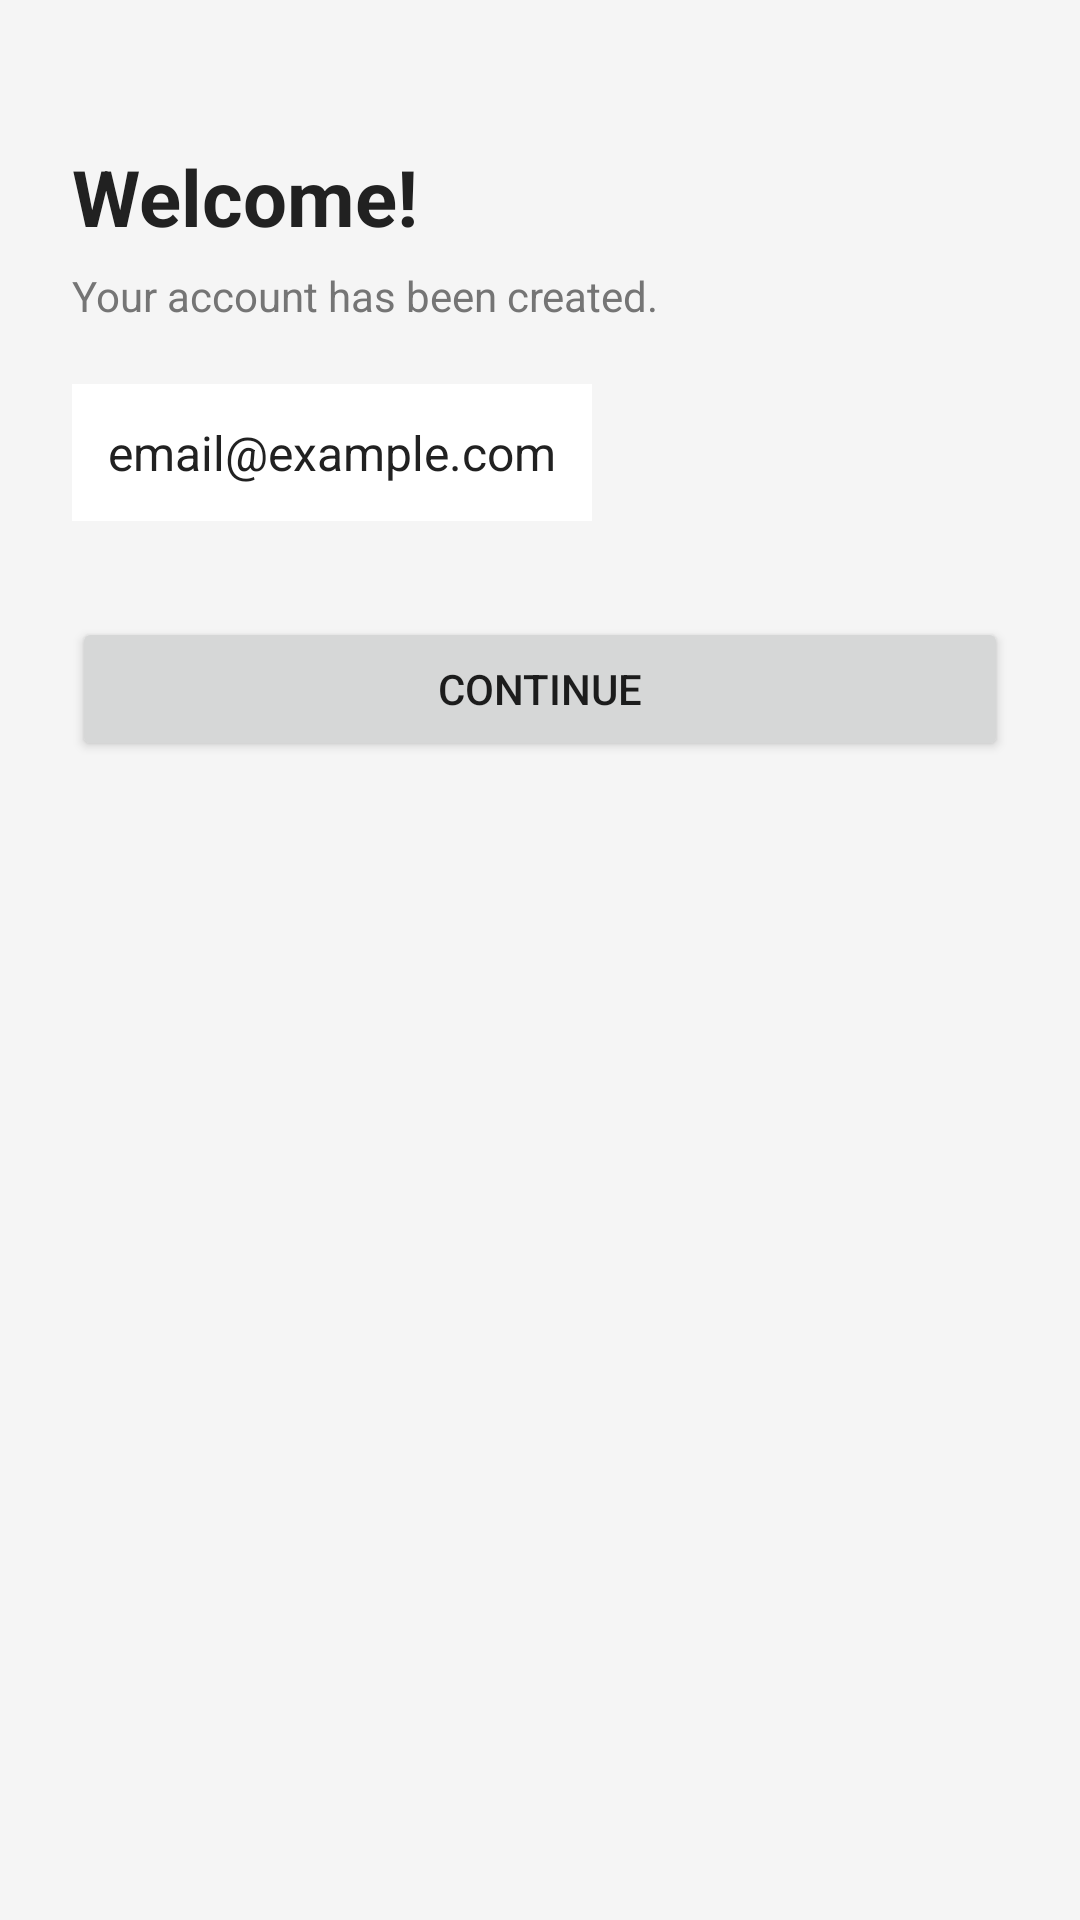

Produce the Android XML layout that renders to this screen, including the resource entries it uses.
<!-- AndroidManifest.xml: application theme Theme.CampusCompanion -->
<!-- res/layout/activity_welcome.xml -->
<?xml version="1.0" encoding="utf-8"?>
<LinearLayout xmlns:android="http://schemas.android.com/apk/res/android"
    android:layout_width="match_parent"
    android:layout_height="match_parent"
    android:orientation="vertical"
    android:padding="24dp"
    android:background="@color/background">

    <TextView
        android:layout_width="wrap_content"
        android:layout_height="wrap_content"
        android:text="Welcome!"
        android:textSize="26sp"
        android:textStyle="bold"
        android:textColor="@color/text_primary"
        android:layout_marginTop="24dp"/>

    <TextView
        android:layout_width="wrap_content"
        android:layout_height="wrap_content"
        android:text="Your account has been created."
        android:textSize="14sp"
        android:textColor="@color/text_secondary"
        android:layout_marginTop="6dp"/>

    <TextView
        android:id="@+id/txtWelcomeEmail"
        android:layout_width="wrap_content"
        android:layout_height="wrap_content"
        android:text="email@example.com"
        android:textSize="16sp"
        android:textColor="@color/text_primary"
        android:padding="12dp"
        android:background="@color/surface"
        android:layout_marginTop="20dp"/>

    <Button
        android:id="@+id/btnGoMain"
        android:layout_width="match_parent"
        android:layout_height="wrap_content"
        android:minHeight="48dp"
        android:text="@string/btn_continue"
        android:layout_marginTop="32dp"/>

</LinearLayout>
<!-- resources referenced by this layout -->
<resources>
  <color name="background">#F5F5F5</color>
  <color name="surface">#FFFFFF</color>
  <color name="text_primary">#212121</color>
  <color name="text_secondary">#757575</color>
  <string name="btn_continue">Continue</string>
  <style name="Theme.CampusCompanion" parent="Theme.MaterialComponents.Light.NoActionBar">
          <item name="colorPrimary">@color/primary</item>
          <item name="colorPrimaryVariant">@color/primary_dark</item>
          <item name="colorOnPrimary">@color/white</item>
          <item name="android:windowBackground">@color/background</item>
          <item name="android:statusBarColor">@color/primary_dark</item>
      </style>
  <color name="primary">#1976D2</color>
  <color name="primary_dark">#1565C0</color>
  <color name="white">#FFFFFF</color>
</resources>
